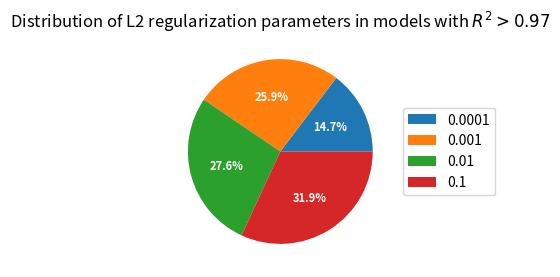

This figure's Python source:
from matplotlib import pyplot as plt
import numpy as np

fig, ax = plt.subplots(figsize=(6, 3), subplot_kw=dict(aspect="equal"))

"""
data = [22,11,5,15,22,16,11,5,9]
ingredients = ['(10, 10, 10, 10, 10)', '(10, 20, 20, 10)',
              '(12, 12, 12)', '(4, 4)', '(4, 4, 4, 4)', '(5, 4, 4, 5)', '(5, 4, 5)', '(7, 7)', '(7, 7, 7, 7)']
"""

#data = [2,97,17]
#ingredients = ['logistic','relu','tanh']


#data=[45,46,25]
#ingredients = ['adaptive', 'constant', 'invscaling']


#data = [116]
#ingredients=['0.01']


data=[17,30,32,37]
ingredients = ['0.0001', '0.001', '0.01', '0.1']

def func(pct, allvals):
    absolute = int(pct/100.*np.sum(allvals))
    return "{:.1f}%".format(pct)


wedges, texts, autotexts = ax.pie(data, autopct=lambda pct: func(pct, data),
                                  textprops=dict(color="w"))

ax.legend(wedges, ingredients,
          loc="center left",
          bbox_to_anchor=(1, 0, 0.5, 1))

plt.setp(autotexts, size=8, weight="bold")

ax.set_title("Distribution of L2 regularization parameters in models with $R^2>0.97$")

plt.show()
